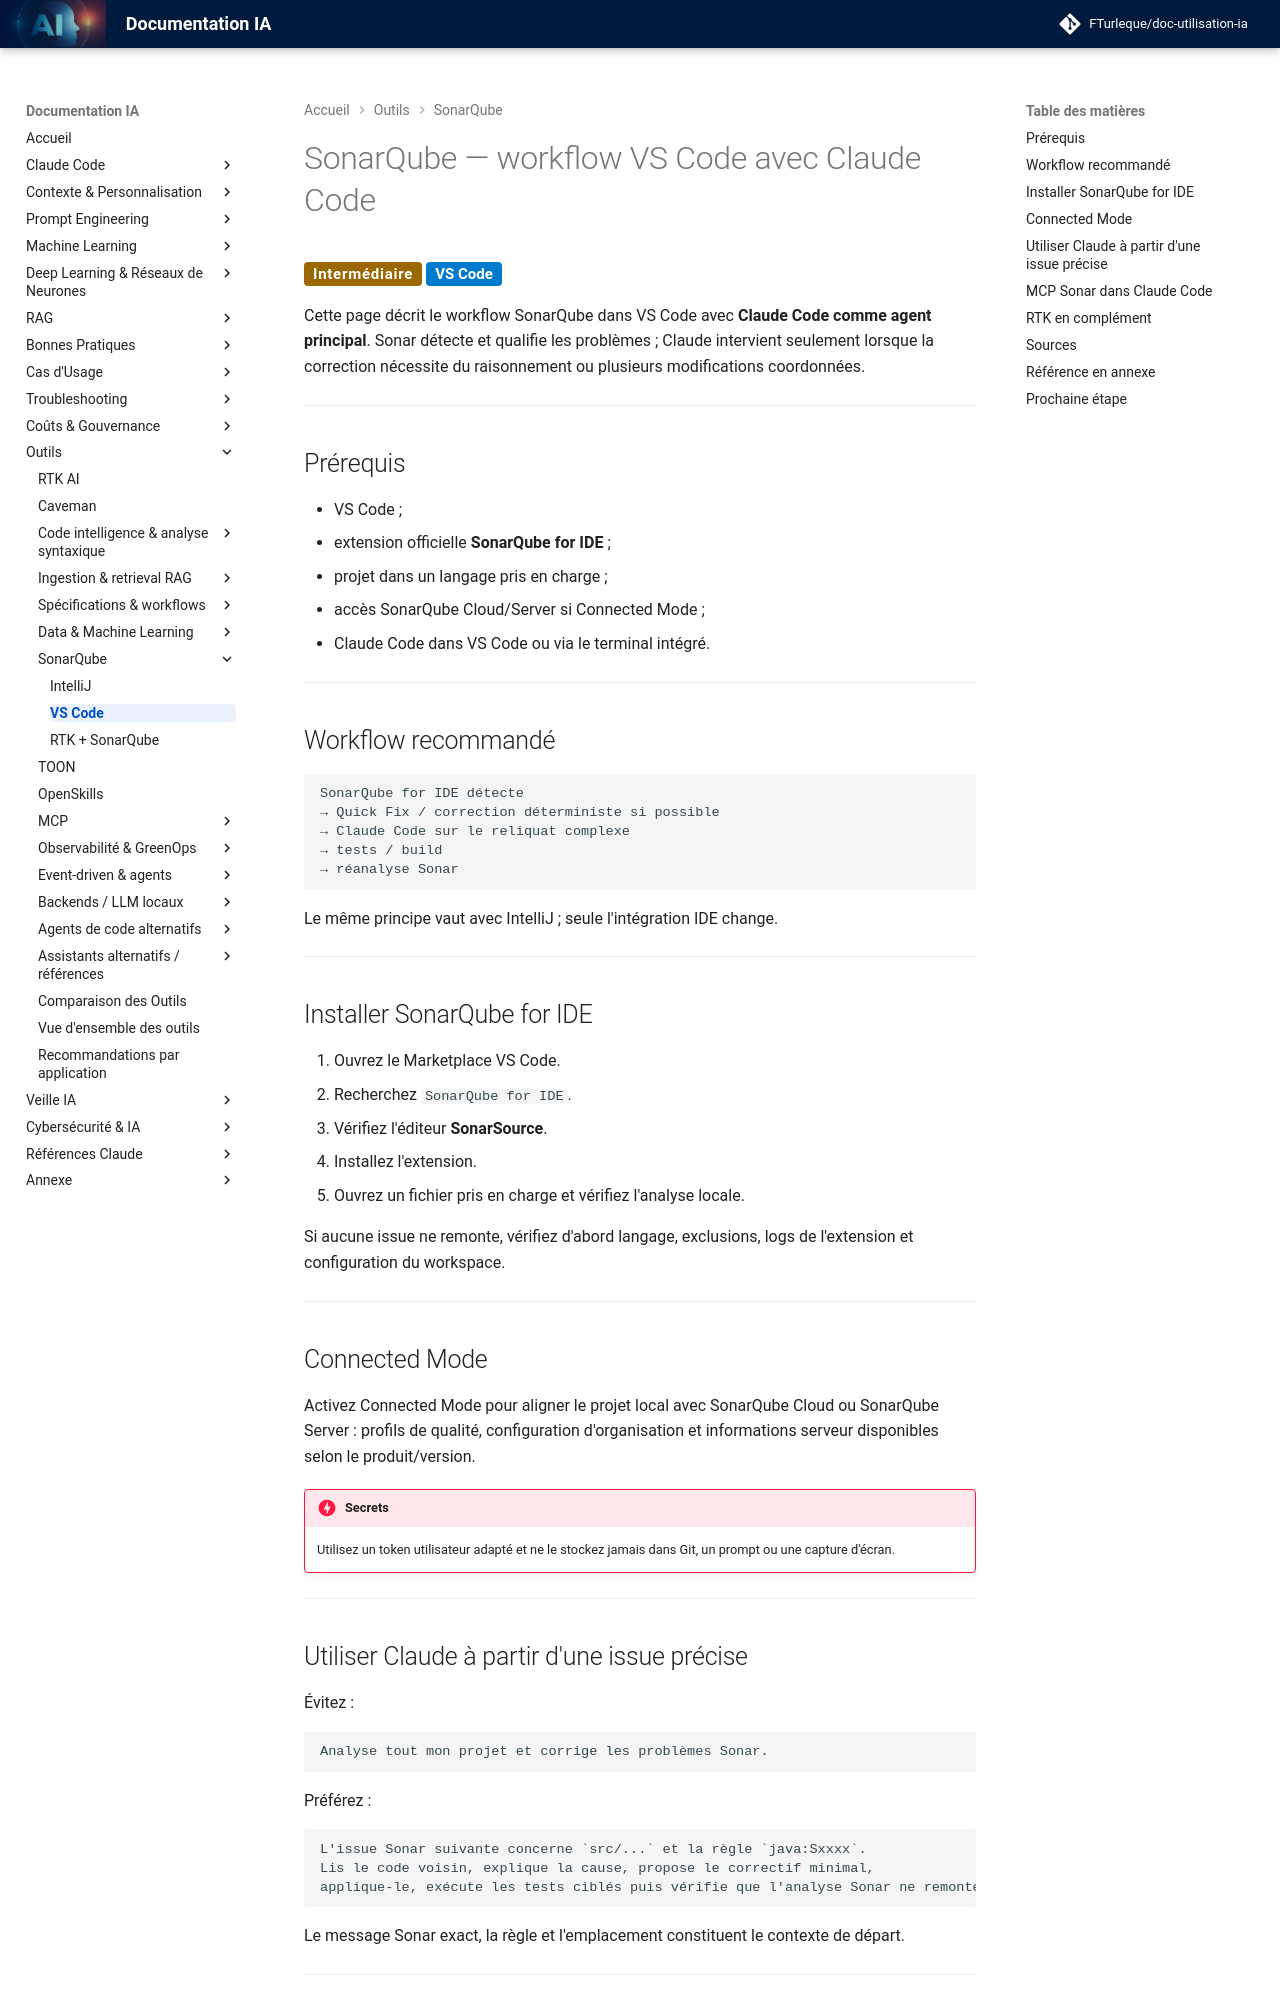

repository: FTurleque/doc-utilisation-ia · page: chapitre-13-outils-economies/sonarqube-vscode/index.html · generator: mkdocs

# SonarQube — workflow VS Code avec Claude Code

<span class="badge-intermediate">Intermédiaire</span> <span class="badge-vscode">VS Code</span>

Cette page décrit le workflow SonarQube dans VS Code avec **Claude Code comme agent principal**. Sonar détecte et qualifie les problèmes ; Claude intervient seulement lorsque la correction nécessite du raisonnement ou plusieurs modifications coordonnées.

---

## Prérequis

- VS Code ;
- extension officielle **SonarQube for IDE** ;
- projet dans un langage pris en charge ;
- accès SonarQube Cloud/Server si Connected Mode ;
- Claude Code dans VS Code ou via le terminal intégré.

---

## Workflow recommandé

```text
SonarQube for IDE détecte
→ Quick Fix / correction déterministe si possible
→ Claude Code sur le reliquat complexe
→ tests / build
→ réanalyse Sonar
```

Le même principe vaut avec IntelliJ ; seule l'intégration IDE change.

---

## Installer SonarQube for IDE

1. Ouvrez le Marketplace VS Code.
2. Recherchez `SonarQube for IDE`.
3. Vérifiez l'éditeur **SonarSource**.
4. Installez l'extension.
5. Ouvrez un fichier pris en charge et vérifiez l'analyse locale.

Si aucune issue ne remonte, vérifiez d'abord langage, exclusions, logs de l'extension et configuration du workspace.

---

## Connected Mode

Activez Connected Mode pour aligner le projet local avec SonarQube Cloud ou SonarQube Server : profils de qualité, configuration d'organisation et informations serveur disponibles selon le produit/version.

!!! danger "Secrets"
    Utilisez un token utilisateur adapté et ne le stockez jamais dans Git, un prompt ou une capture d'écran.

---

## Utiliser Claude à partir d'une issue précise

Évitez :

```text
Analyse tout mon projet et corrige les problèmes Sonar.
```

Préférez :

```text
L'issue Sonar suivante concerne `src/...` et la règle `java:Sxxxx`.
Lis le code voisin, explique la cause, propose le correctif minimal,
applique-le, exécute les tests ciblés puis vérifie que l'analyse Sonar ne remonte plus l'issue.
```

Le message Sonar exact, la règle et l'emplacement constituent le contexte de départ.

---
